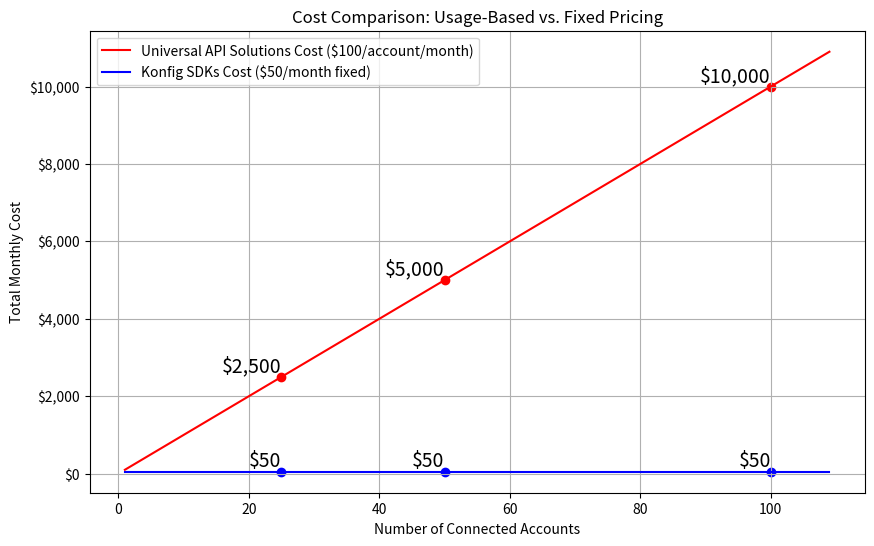

Write the Python code that produced this figure.
import matplotlib.pyplot as plt
import matplotlib.ticker as mtick

# Define the range for the number of accounts (e.g., 1 to 10)
accounts = list(range(1, 110))  # Adjust the upper limit as needed

# Calculate the total cost for universal API solutions ($100 per account per month)
api_costs = [100 * account for account in accounts]

# Define the fixed cost for Konfig SDKs
konfig_cost = [50] * len(accounts)  # $50 per month

# Create the plot
plt.figure(figsize=(10, 6))

# Plot the universal API solutions cost
plt.plot(accounts, api_costs, label='Universal API Solutions Cost ($100/account/month)', color='red')

# Plot the fixed cost for Konfig SDKs
plt.plot(accounts, konfig_cost, label='Konfig SDKs Cost ($50/month fixed)', linestyle='-', color='blue')

# Mark the dots and label them
for i, account in enumerate(accounts):
    if account in [25, 50, 100]:
        plt.scatter(account, api_costs[i], color='red')
        plt.text(account, api_costs[i], f'${api_costs[i]:,}', fontsize=14, ha='right', va='bottom')
        plt.scatter(account, konfig_cost[i], color='blue')
        plt.text(account, konfig_cost[i], f'${konfig_cost[i]:,}', fontsize=14, ha='right', va='bottom')

# Adding title and labels
plt.title('Cost Comparison: Usage-Based vs. Fixed Pricing')
plt.xlabel('Number of Connected Accounts')
plt.ylabel('Total Monthly Cost')
plt.legend()

# Show the plot
plt.grid(True)

# Format the y-axis to include commas in the numbers
plt.gca().yaxis.set_major_formatter(mtick.StrMethodFormatter('${x:,.0f}'))

# Save the plot to a file
plt.savefig('cost_comparison.png')

